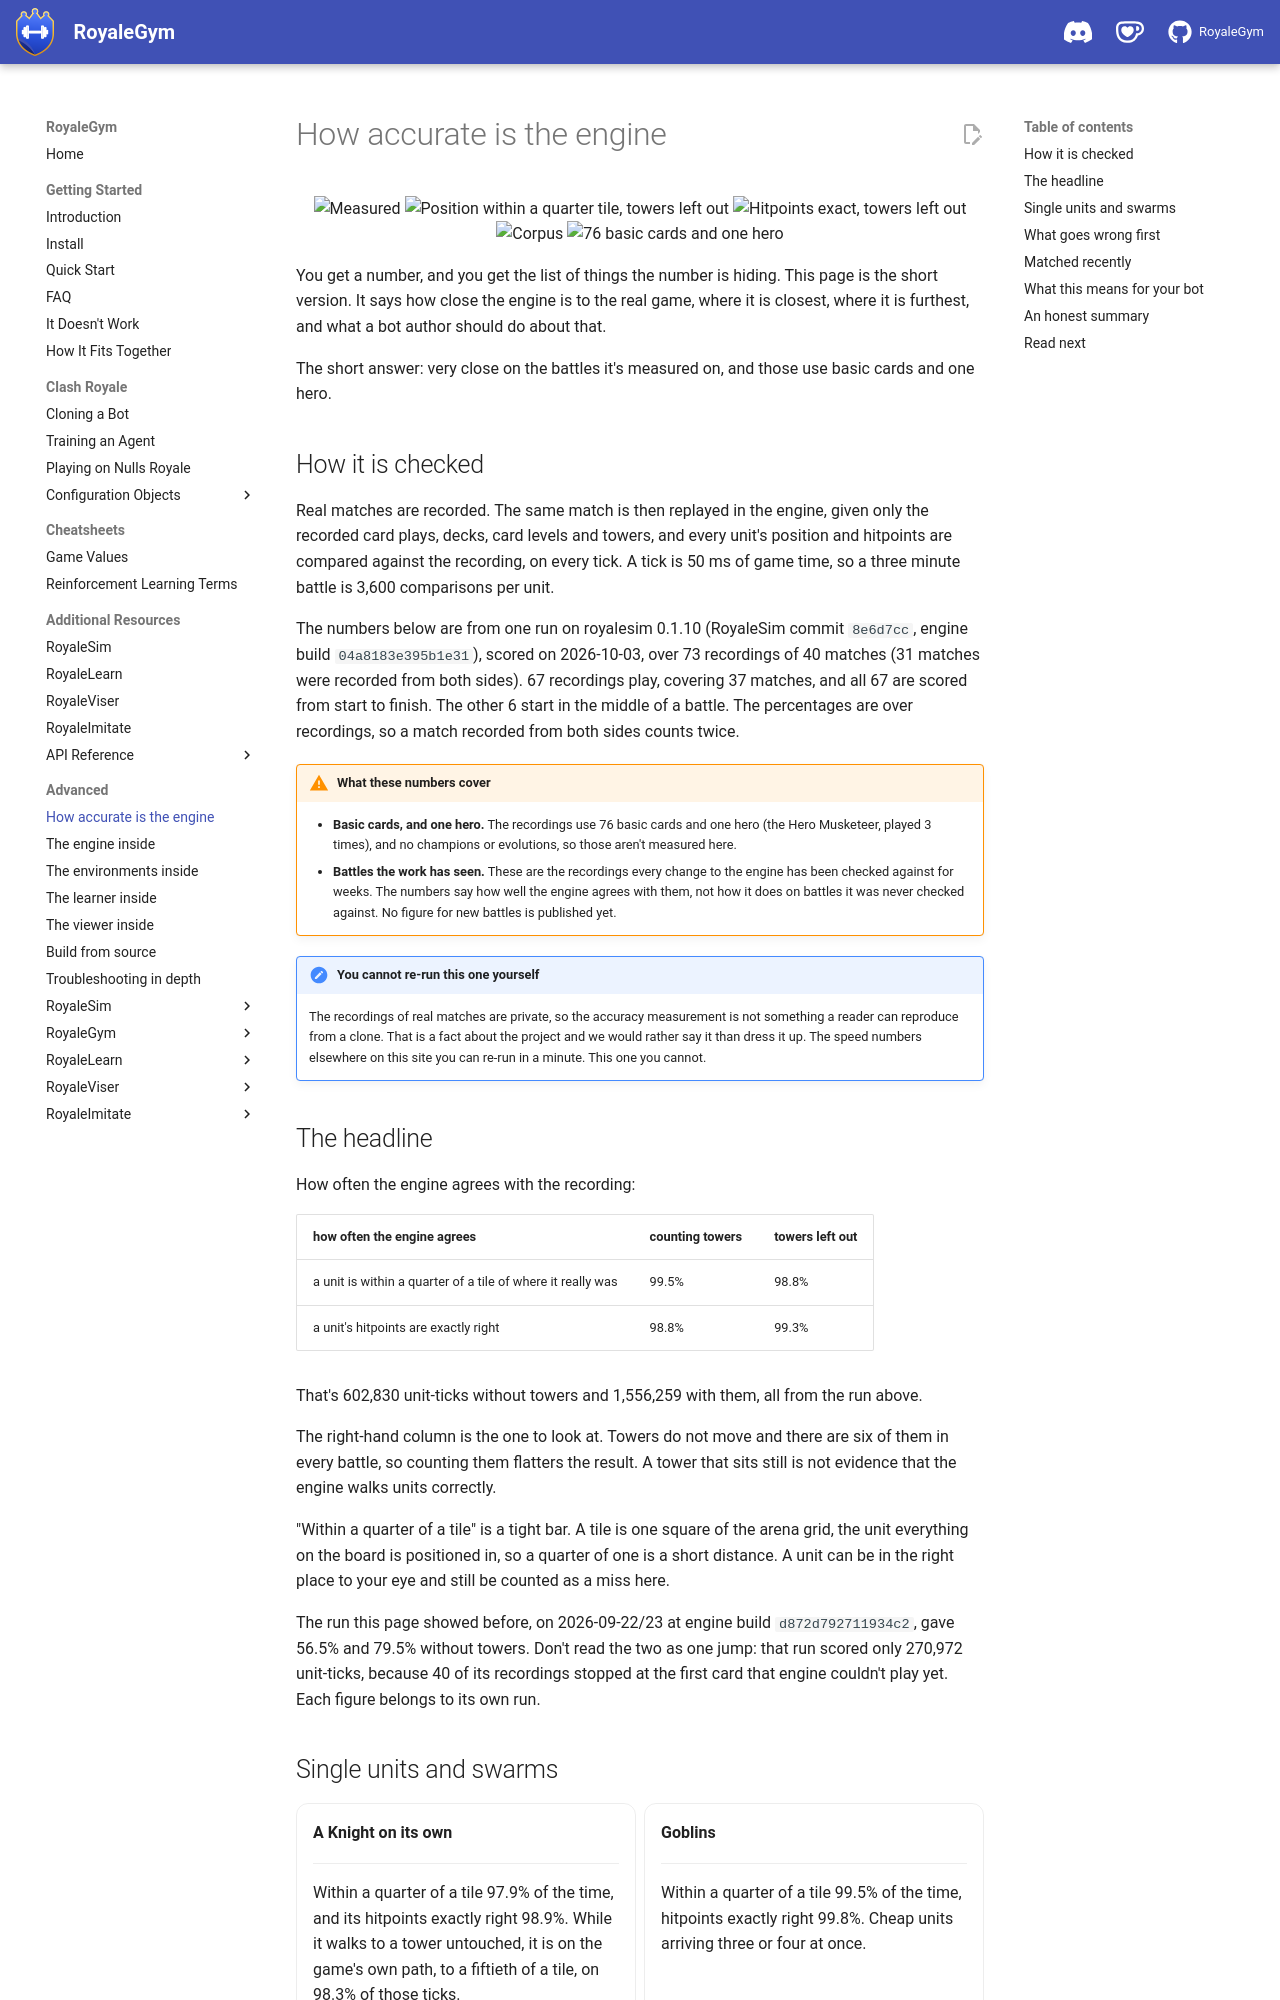

repository: RoyaleGym/RoyaleGym · page: accuracy/index.html · generator: mkdocs

# How accurate is the engine

<p align="center">
  <img alt="Measured" src="https://img.shields.io/badge/accuracy-measured%2C%20not%20guessed-0b7285?style=flat-square">
  <img alt="Position within a quarter tile, towers left out" src="https://img.shields.io/badge/position%20match%2C%20no%20towers-98.8%25-2ea043?style=flat-square">
  <img alt="Hitpoints exact, towers left out" src="https://img.shields.io/badge/hitpoints%20exact%2C%20no%20towers-99.3%25-2ea043?style=flat-square">
  <img alt="Corpus" src="https://img.shields.io/badge/corpus-73%20recordings%20of%2040%20matches-555?style=flat-square">
  <img alt="76 basic cards and one hero" src="https://img.shields.io/badge/cards-76%20basic%20%2B%201%20hero-orange?style=flat-square">
</p>

You get a number, and you get the list of things the number is hiding. This page is the short
version. It says how close the engine is to the real game, where it is closest, where it is
furthest, and what a bot author should do about that.

The short answer: very close on the battles it's measured on, and those use basic cards and one hero.

## How it is checked

Real matches are recorded. The same match is then replayed in the engine, given only the
recorded card plays, decks, card levels and towers, and every unit's position and hitpoints are
compared against the recording, on every tick. A tick is 50 ms of game time, so a three minute
battle is 3,600 comparisons per unit.

The numbers below are from one run on royalesim 0.1.10 (RoyaleSim commit `8e6d7cc`, engine build
`04a8183e395b1e31`), scored on 2026-10-03, over 73 recordings of 40 matches (31 matches were
recorded from both sides). 67 recordings play, covering 37 matches, and all 67 are scored from start
to finish. The other 6 start in the middle of a battle. The percentages are over recordings, so a
match recorded from both sides counts twice.

!!! warning "What these numbers cover"
    - **Basic cards, and one hero.** The recordings use 76 basic cards and one hero (the Hero
      Musketeer, played 3 times), and no champions or evolutions, so those aren't measured here.
    - **Battles the work has seen.** These are the recordings every change to the engine has
      been checked against for weeks. The numbers say how well the engine agrees with them, not
      how it does on battles it was never checked against. No figure for new battles is
      published yet.

!!! note "You cannot re-run this one yourself"
    The recordings of real matches are private, so the accuracy measurement is not something a
    reader can reproduce from a clone. That is a fact about the project and we would rather say
    it than dress it up. The speed numbers elsewhere on this site you can re-run in a minute.
    This one you cannot.
